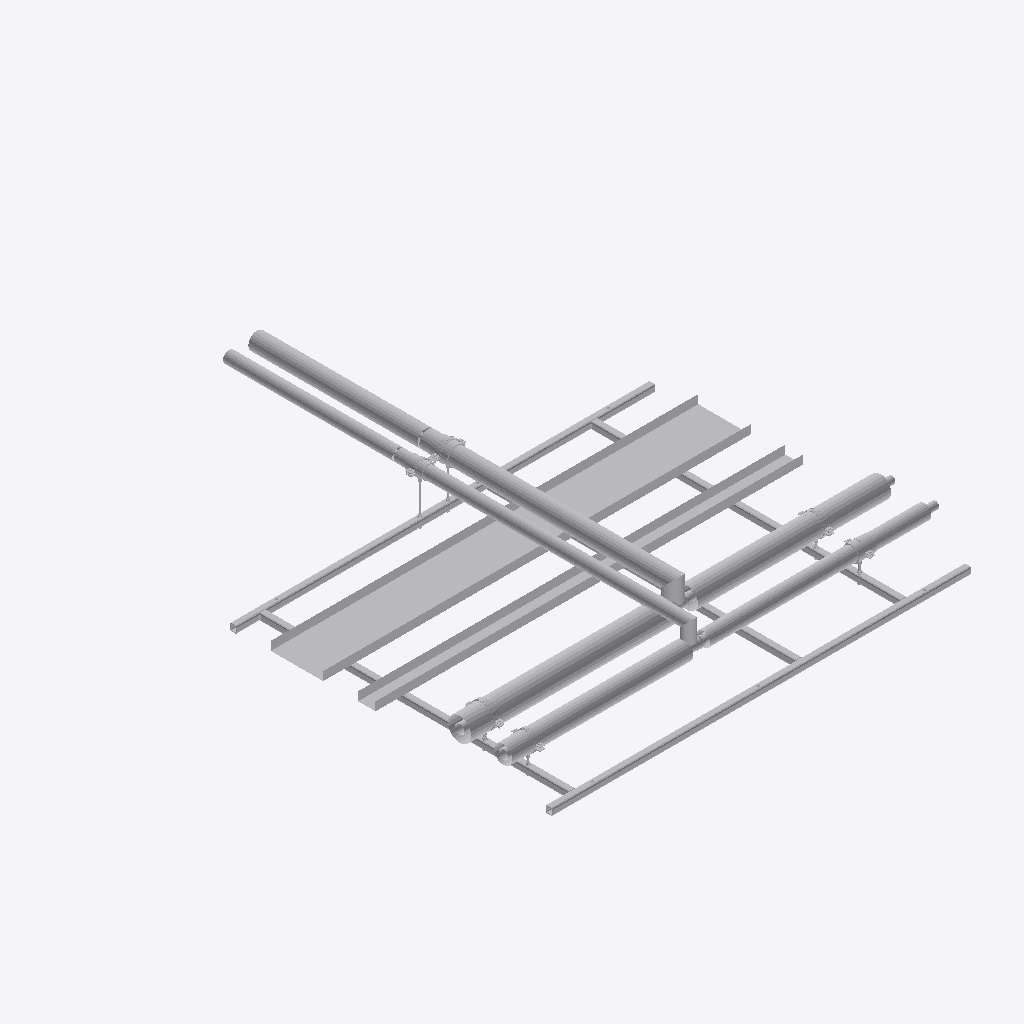
Isometric view of an IFC building model (IFC-SPF (STEP), schema IFC2X3, length unit millimetre), seen from the south-west, elements coloured by IFC class (only those large enough to see are counted): 40 other elements (light grey).
Extent 2.5 m × 2.9 m × 0.4 m (x, y, z). Storeys (2): Level 0 at 0.00 m; Level 1 at 4.00 m. Elements (81): 75 IfcBuildingElementProxy, 6 IfcMechanicalFastener.

HEADER;
FILE_DESCRIPTION(('ViewDefinition [CoordinationView]','RevitIdentifiers [ContentGUID: bd057799-ab2a-4c32-b9f8-a49134bfda82, VersionGUID: e5ec8929-f41f-4976-8bd4-8c4578e0f8ba, NumberOfSaves: 0]'),'2;1');
FILE_NAME('SP-02-SP01.ifc','2026-11-01T14:13:12+00:00',(''),(''),'ODA SDAI 25.12','Autodesk - Revit 26.4.20.9 (ENG) - 26.4.20.9','');
FILE_SCHEMA(('IFC2X3'));
ENDSEC;
DATA;
#20=IFCPROJECT('2z1NUPgofCChduf97BG2Lo',#6,'Project Number',$,$,'Project Name','Project Status',(#13,#18),#91489);
#34=IFCSITE('2z1NUPgofCChduf97BG2Lm',#6,'Default',$,$,#33,$,$,.ELEMENT.,(51,30,23,112487),(0,-7,-37,-956022),0.0,$,$);
#24=IFCBUILDING('2z1NUPgofCChduf97BG2Lp',#6,'',$,$,#23,$,'',.ELEMENT.,$,$,#21);
#27=IFCBUILDINGSTOREY('3Zu5Bv0LOHrPC10026FoQQ',#6,'Level 0',$,$,#26,$,'Level 0',.ELEMENT.,0.0);
#31=IFCBUILDINGSTOREY('15Z0v90RiHrPC20026FoKR',#6,'Level 1',$,$,#30,$,'Level 1',.ELEMENT.,3999.9999999999995);
#58785=IFCBUILDINGELEMENTPROXY('3bx8afz1z9TelKZ4LuxL2z',#6,'Straight:Default:894983',$,$,#58784,#58781,'894983',$);
#58742=IFCBUILDINGELEMENTPROXY('3bx8afz1z9TelKZ4LuxL2u',#6,'Straight:Default:894978',$,$,#58741,#58738,'894978',$);
#52143=IFCBUILDINGELEMENTPROXY('3bx8afz1z9TelKZ4LuxLzn',#6,'894923',$,$,#51945,#52142,'894923',$);
#52553=IFCBUILDINGELEMENTPROXY('3bx8afz1z9TelKZ4LuxLzk',#6,'894932',$,$,#52355,#52552,'894932',$);
#58700=IFCBUILDINGELEMENTPROXY('3bx8afz1z9TelKZ4LuxLz9',#6,'894963',$,$,#58502,#58699,'894963',$);
#10679=IFCBUILDINGELEMENTPROXY('3bx8afz1z9TelKZ4LuxL_o',#6,'Side rail, left, drilled 3 x 14 dia:894728',$,$,#36,#10678,'894728',$);
#22428=IFCBUILDINGELEMENTPROXY('3bx8afz1z9TelKZ4LuxL_p',#6,'Side rail, right, drilled 2 x 12 dia + 3 x 14 dia:894729',$,$,#10682,#22427,'894729',$);
#44541=IFCBUILDINGELEMENTPROXY('3bx8afz1z9TelKZ4LuxL$n',#6,'894795',$,$,#44343,#44540,'894795',$);
#51705=IFCBUILDINGELEMENTPROXY('3bx8afz1z9TelKZ4LuxL$E',#6,'894836',$,$,#51507,#51704,'894836',$);
#44951=IFCBUILDINGELEMENTPROXY('3bx8afz1z9TelKZ4LuxL$k',#6,'894804',$,$,#44753,#44950,'894804',$);
#91257=IFCBUILDINGELEMENTPROXY('3bx8afz1z9TelKZ4LuxL3S',#6,'895078',$,$,#91059,#91256,'895078',$);
#90847=IFCBUILDINGELEMENTPROXY('3bx8afz1z9TelKZ4LuxL3X',#6,'895067',$,$,#90649,#90846,'895067',$);
#30584=IFCBUILDINGELEMENTPROXY('3bx8afz1z9TelKZ4LuxL_m',#6,'Ring 2 cross member, row 1, drilled 2 x 12 dia:894730',$,$,#22431,#30583,'894730',$);
#38870=IFCBUILDINGELEMENTPROXY('3bx8afz1z9TelKZ4LuxL_s',#6,'Ring 21 cross member, row 1, drilled 2 x 12 dia:894732',$,$,#30717,#38869,'894732',$);
#30714=IFCBUILDINGELEMENTPROXY('3bx8afz1z9TelKZ4LuxL_n',#6,'Ring 15 cross member, row 1:894731',$,$,#30587,#30713,'894731',$);
#57880=IFCBUILDINGELEMENTPROXY('3bx8afz1z9TelKZ4LuxLzR',#6,'894945',$,$,#57262,#57879,'894945',$);
#50885=IFCBUILDINGELEMENTPROXY('3bx8afz1z9TelKZ4LuxL$O',#6,'894818',$,$,#50197,#50884,'894818',$);
#90424=IFCBUILDINGELEMENTPROXY('3bx8afz1z9TelKZ4LuxL3l',#6,'Insulation block 92 x 100:895061',$,$,#90414,#90423,'895061',$);
#90385=IFCBUILDINGELEMENTPROXY('3bx8afz1z9TelKZ4LuxL3e',#6,'Insulation block 108 x 100:895058',$,$,#90375,#90384,'895058',$);
#79800=IFCMECHANICALFASTENER('3bx8afz1z9TelKZ4LuxL2A',#6,'Walraven Heavy Duty Clamp HD500 (M810, M1012) (BUP1000):Walraven Heavy Duty Clamp HD500 (M810, M1012) (BUP1000):895024','Heavy Duty Clamp HD500 (M10/12) (BUP1000) 132 - 140 mm',$,#79799,#79796,'895024',$,$);
#90372=IFCBUILDINGELEMENTPROXY('3bx8afz1z9TelKZ4LuxL3h',#6,'Insulation block 78 x 100:895057',$,$,#90358,#90371,'895057',$);
#90411=IFCBUILDINGELEMENTPROXY('3bx8afz1z9TelKZ4LuxL3k',#6,'Insulation block 134 x 100:895060',$,$,#90401,#90410,'895060',$);
#90310=IFCMECHANICALFASTENER('3bx8afz1z9TelKZ4LuxL3$',#6,'Walraven Heavy Duty Clamp HD500 (M810, M1012) (BUP1000):Walraven Heavy Duty Clamp HD500 (M810, M1012) (BUP1000):895045','Heavy Duty Clamp HD500 (M10/12) (BUP1000) 116 - 123 mm',$,#90309,#90306,'895045',$,$);
#69326=IFCMECHANICALFASTENER('3bx8afz1z9TelKZ4LuxL2X',#6,'Walraven Heavy Duty Clamp HD500 (M810, M1012) (BUP1000):Walraven Heavy Duty Clamp HD500 (M810, M1012) (BUP1000):895003','Heavy Duty Clamp HD500 (M10/12) (BUP1000) 108 - 116 mm',$,#69325,#69322,'895003',$,$);
#74565=IFCMECHANICALFASTENER('3bx8afz1z9TelKZ4LuxL2I',#6,'Walraven Heavy Duty Clamp HD500 (M810, M1012) (BUP1000):Walraven Heavy Duty Clamp HD500 (M810, M1012) (BUP1000):895016','Heavy Duty Clamp HD500 (M10/12) (BUP1000) 98 - 106 mm',$,#74564,#74561,'895016',$,$);
#90437=IFCBUILDINGELEMENTPROXY('3bx8afz1z9TelKZ4LuxL3i',#6,'Insulation block 122 x 100:895062',$,$,#90427,#90436,'895062',$);
#64027=IFCMECHANICALFASTENER('3bx8afz1z9TelKZ4LuxL2t',#6,'Walraven Heavy Duty Clamp HD500 (M810, M1012) (BUP1000):Walraven Heavy Duty Clamp HD500 (M810, M1012) (BUP1000):894989','Heavy Duty Clamp HD500 (M10/12) (BUP1000) 72 - 78 mm',$,#64026,#64023,'894989',$,$);
#90398=IFCBUILDINGELEMENTPROXY('3bx8afz1z9TelKZ4LuxL3f',#6,'Insulation block 104 x 100:895059',$,$,#90388,#90397,'895059',$);
#51941=IFCBUILDINGELEMENTPROXY('3bx8afz1z9TelKZ4LuxLzz',#6,'Tube R220-X:Default:894919',$,$,#51940,#51937,'894919',$);
#85067=IFCMECHANICALFASTENER('3bx8afz1z9TelKZ4LuxL2D',#6,'Walraven Heavy Duty Clamp HD500 (M810, M1012) (BUP1000):Walraven Heavy Duty Clamp HD500 (M810, M1012) (BUP1000):895031','Heavy Duty Clamp HD500 (M10/12) (BUP1000) 79 - 85 mm',$,#85066,#85063,'895031',$,$);
#44339=IFCBUILDINGELEMENTPROXY('3bx8afz1z9TelKZ4LuxL$z',#6,'Tube R220-X:Default:894791',$,$,#44338,#44335,'894791',$);
#42769=IFCBUILDINGELEMENTPROXY('3bx8afz1z9TelKZ4LuxL_k',#6,'S25 (7130) - Tee (Reducing):Default:894740',$,$,#42768,#42765,'894740',$);
#58290=IFCBUILDINGELEMENTPROXY('3bx8afz1z9TelKZ4LuxLzG',#6,'894954',$,$,#58092,#58289,'894954',$);
#51295=IFCBUILDINGELEMENTPROXY('3bx8afz1z9TelKZ4LuxL$H',#6,'894827',$,$,#51097,#51294,'894827',$);
#51732=IFCBUILDINGELEMENTPROXY('3bx8afz1z9TelKZ4LuxLyN',#6,'S6 (7243) - Reducer (MxF):Default:894893',$,$,#51731,#51728,'894893',$);
#39416=IFCBUILDINGELEMENTPROXY('3bx8afz1z9TelKZ4LuxL_t',#6,'S1 (7270S) - Slip Straight Connector:Default:894733',$,$,#39415,#39412,'894733',$);
#44130=IFCBUILDINGELEMENTPROXY('3bx8afz1z9TelKZ4LuxL_L',#6,'S6 (7243) - Reducer (MxF):Default:894767',$,$,#44129,#44126,'894767',$);
#51713=IFCBUILDINGELEMENTPROXY('3bx8afz1z9TelKZ4LuxLyv',#6,'S1 (7270S) - Slip Straight Connector:Default:894851',$,$,#51712,#51709,'894851',$);
#64054=IFCBUILDINGELEMENTPROXY('3bx8afz1z9TelKZ4LuxL2k',#6,'Walraven_K_Threaded Rod (zp):4.8 M10:894996',$,$,#64053,#64050,'894996',$);
#51723=IFCBUILDINGELEMENTPROXY('3bx8afz1z9TelKZ4LuxLyo',#6,'S25 (7130) - Tee (Reducing):Default:894856',$,$,#51722,#51718,'894856',$);
ENDSEC;
